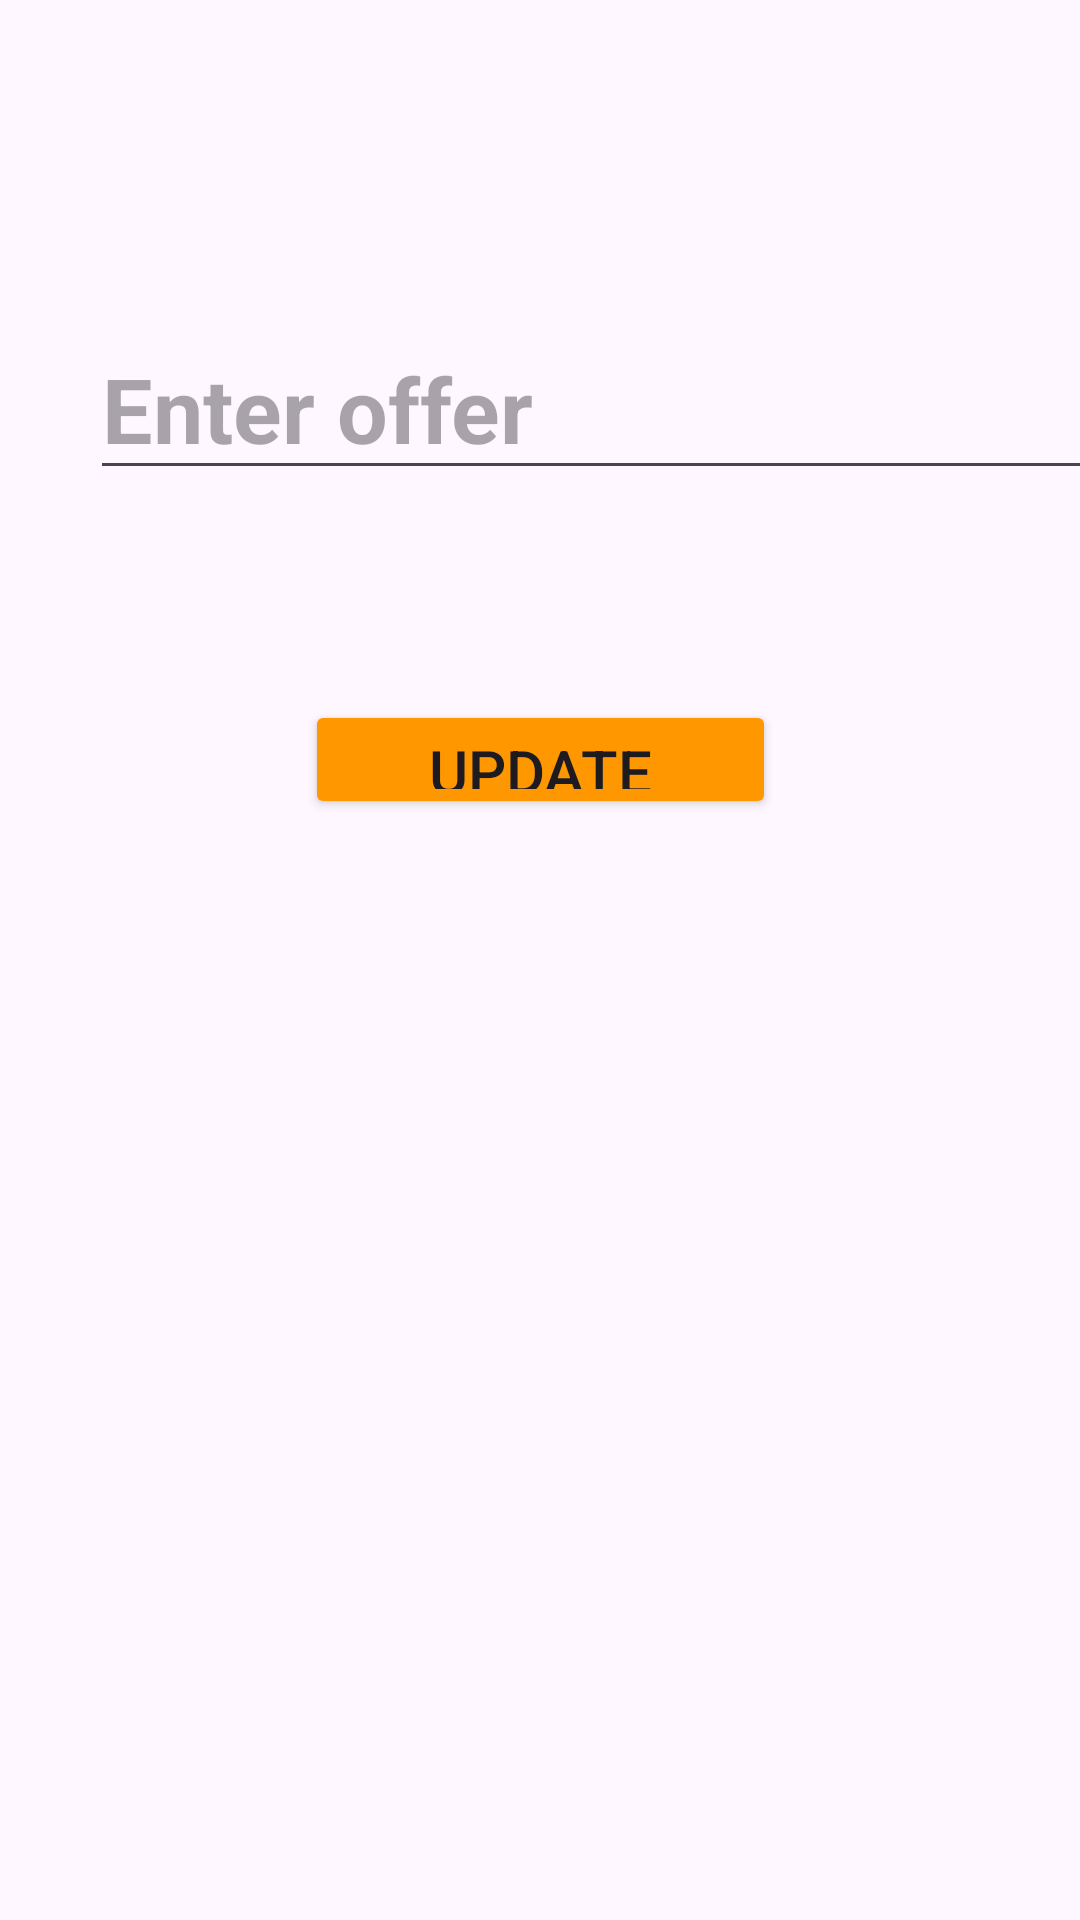

Here is an Android app screen rendered from its layout file. Give the layout XML and the strings, colors and styles it references.
<!-- AndroidManifest.xml: application theme Theme.DeliziosoCiboApp -->
<!-- res/layout/activity_userupdate.xml -->
<?xml version="1.0" encoding="utf-8"?>
<androidx.constraintlayout.widget.ConstraintLayout xmlns:android="http://schemas.android.com/apk/res/android"
    xmlns:app="http://schemas.android.com/apk/res-auto"
    xmlns:tools="http://schemas.android.com/tools"
    android:layout_width="match_parent"
    android:layout_height="match_parent"
    tools:context=".UserupdateActivity">

    <EditText
        android:id="@+id/mEdtName"
        android:layout_width="wrap_content"
        android:layout_height="wrap_content"
        android:layout_marginStart="30dp"
        android:layout_marginTop="106dp"
        android:layout_marginBottom="70dp"
        android:ems="10"
        android:hint="Enter offer"
        android:inputType="textPersonName"
        android:textColor="@color/black"
        android:textSize="30sp"
        android:textStyle="bold"
        app:layout_constraintBottom_toTopOf="@+id/mBtnUserUpdate"
        app:layout_constraintStart_toStartOf="parent"
        app:layout_constraintTop_toTopOf="parent" />

    <Button
        android:id="@+id/mBtnUserUpdate"
        android:layout_width="157dp"
        android:layout_height="0dp"
        android:layout_marginBottom="367dp"
        android:backgroundTint="#FF9800"
        android:text="Update"
        android:textSize="20sp"
        app:layout_constraintBottom_toBottomOf="parent"
        app:layout_constraintEnd_toEndOf="parent"
        app:layout_constraintStart_toStartOf="parent"
        app:layout_constraintTop_toBottomOf="@+id/mEdtName" />


</androidx.constraintlayout.widget.ConstraintLayout>
<!-- resources referenced by this layout -->
<resources>
  <style name="Theme.DeliziosoCiboApp" parent="Base.Theme.DeliziosoCiboApp" />
  <style name="Base.Theme.DeliziosoCiboApp" parent="Theme.Material3.DayNight.NoActionBar">
          
          
      </style>
  <!-- not gathered from this repository: default colours our renderer supplied (Android Studio template values) -->
  <color name="black">#FF000000</color>
</resources>
